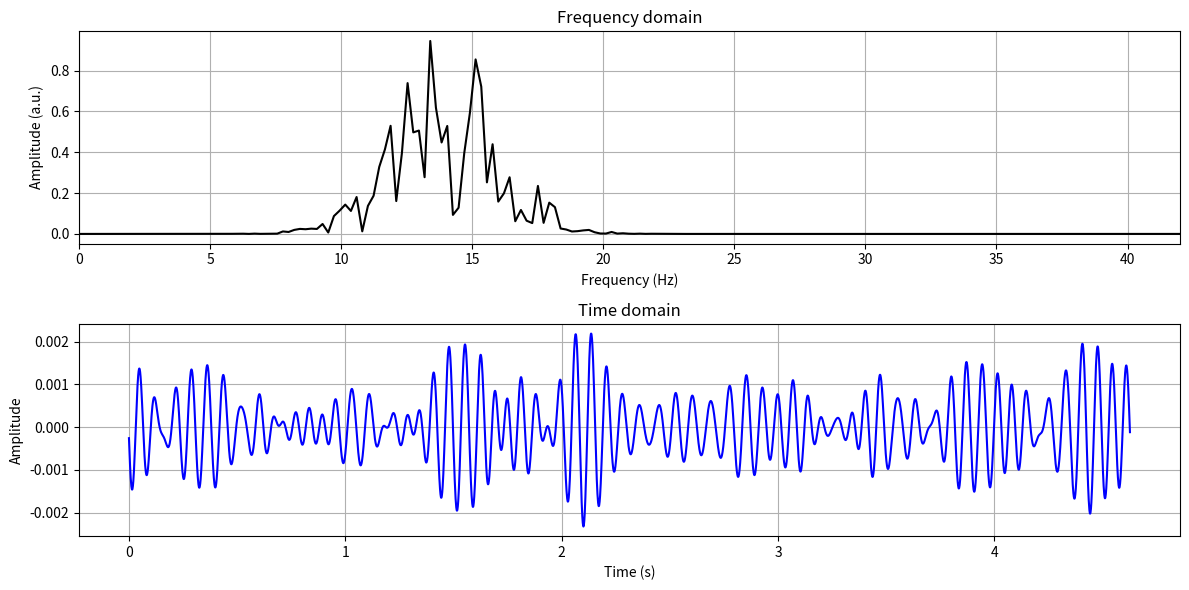

Here is the Python script that generated this plot:
#     COURSE: Solved challenges in neural time series analysis
#    SECTION: Simulating EEG data
#      VIDEO: Non-stationary narrowband activity via filtered noise
# [redacted]
#

import numpy as np
import matplotlib.pyplot as plt

# %% Simulation details
pnts = 4567  # number of points
srate = 987  # sampling rate in Hz

# Signal parameters in Hz
peakfreq = 14
fwhm = 5

# Frequencies
hz = np.linspace(0, srate, pnts)

# %% Create frequency-domain Gaussian
s = fwhm * (2 * np.pi - 1) / (4 * np.pi)  # normalized width
x = hz - peakfreq  # shifted frequencies
fg = np.exp(-0.5 * (x/s)**2)  # Gaussian function

# %% Fourier coefficients of random spectrum
fc = np.random.rand(pnts) * np.exp(1j * 2 * np.pi * np.random.rand(pnts))

# Taper with Gaussian
fc = fc * fg

# Go back to time domain to get EEG data
signal = 2 * np.real(np.fft.ifft(fc))

# %% Plotting
plt.figure(1, figsize=(12, 6))
plt.clf()

# Frequency domain plot
plt.subplot(211)
plt.plot(hz, np.abs(fc), 'k')
plt.xlim([0, peakfreq * 3])
plt.xlabel('Frequency (Hz)')
plt.ylabel('Amplitude (a.u.)')
plt.title('Frequency domain')
plt.grid()

# Time domain plot
plt.subplot(212)
time = np.arange(0, pnts) / srate
plt.plot(time, signal, 'b')
plt.xlabel('Time (s)')
plt.ylabel('Amplitude')
plt.title('Time domain')
plt.grid()

plt.tight_layout()
plt.show()
